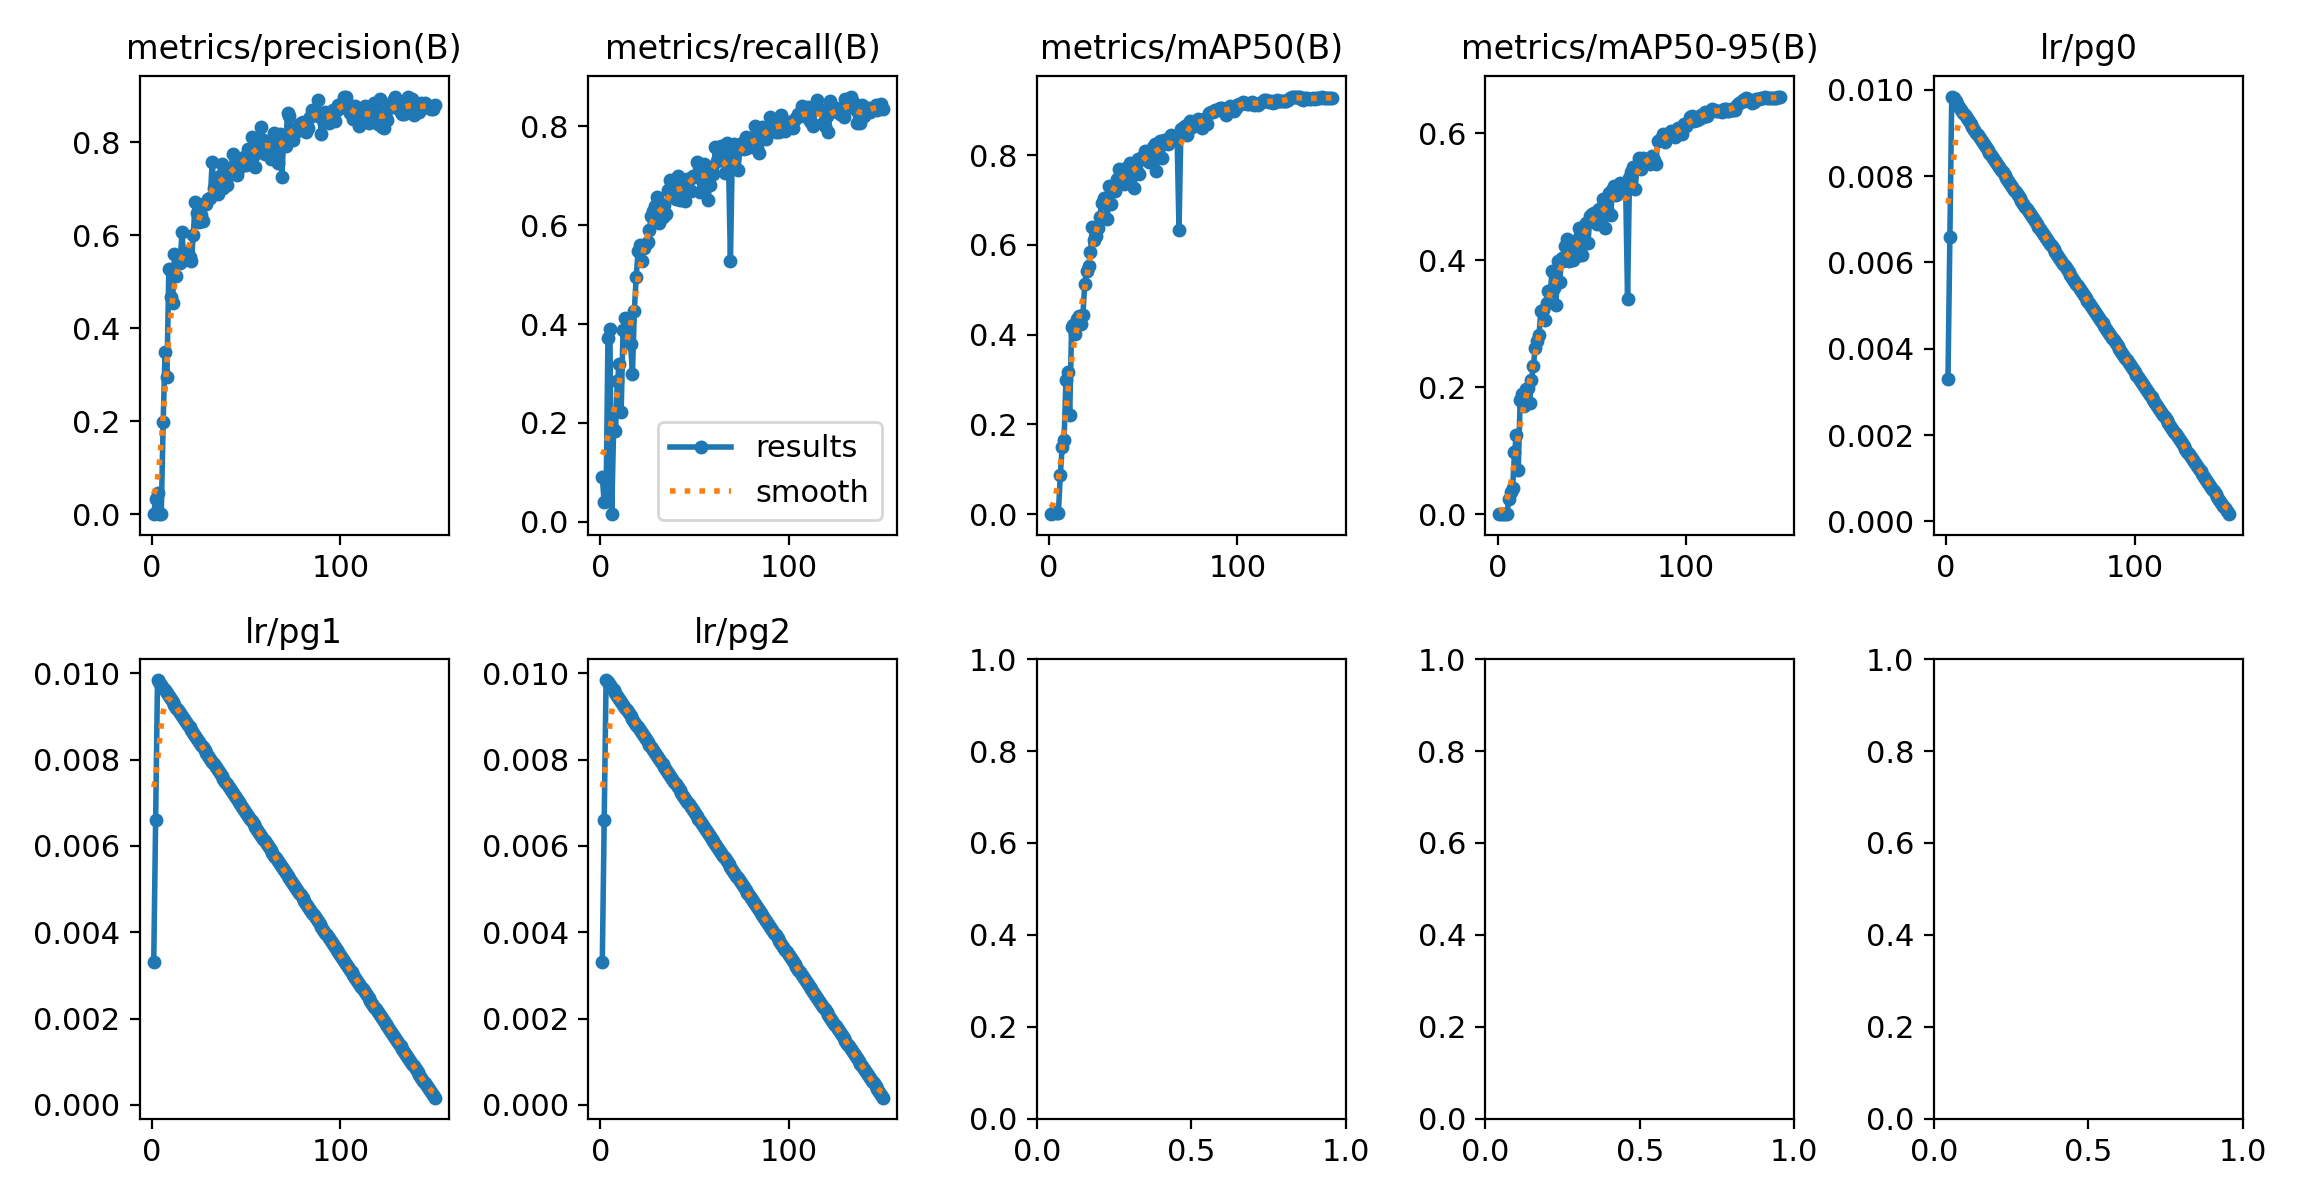

Data behind this chart, as committed beside it:
epoch, time, train/box_loss_rgb, train/cls_loss_rgb, train/dfl_loss_rgb, train/box_loss_ir, train/cls_loss_ir, train/dfl_loss_ir, train/box_loss_fuse, train/cls_loss_fuse, train/dfl_loss_fuse, train/box_loss_fuse_ir, train/cls_loss_fuse_ir, train/dfl_loss_fuse_ir, metrics/precision(B), metrics/recall(B), metrics/mAP50(B), metrics/mAP50-95(B), metrics/rgb/metrics/precision(B), metrics/rgb/metrics/recall(B), metrics/rgb/metrics/mAP50(B), metrics/rgb/metrics/mAP50-95(B), metrics/rgb/fitness, metrics/ir/metrics/precision(B)
1, 199, 183.8, 26.26, 0, 184.9, 19.49, 0, 183.1, 20.37, 0, 184.1, 19.01, 0, 0.0002597, 0.0904, 0.0001445, 3.23251e-05, 0.0002435, 0.08475, 0.0001322, 2.49033e-05, 3.56356e-05, 0.0003355
2, 383.4, 163.5, 16.7, 0, 175.7, 17.53, 0, 163.3, 16.78, 0, 164.8, 16.22, 0, 0.0338, 0.03955, 0.003648, 0.0007948, 0.03124, 0.0452, 0.004912, 0.0009516, 0.001348, 0.0002976
3, 568.6, 139.5, 11.76, 0, 155.9, 12.57, 0, 137.6, 11.99, 0, 136.3, 11.7, 0, 0.04526, 0.04143, 0.004975, 0.001018, 0.02771, 0.007533, 0.003436, 0.0007138, 0.0009861, 0.0004791
4, 753.3, 130, 8.068, 0, 134.1, 7.925, 0, 123.6, 7.981, 0, 121, 7.964, 0, 0.001066, 0.371, 0.001745, 0.0004112, 0.001158, 0.403, 0.008295, 0.001548, 0.002223, 0.0005033
5, 949.8, 121.7, 6.059, 0, 122.5, 5.95, 0, 112.5, 5.821, 0, 112.6, 5.843, 0, 0.00112, 0.3898, 0.002789, 0.0007476, 0.001142, 0.3974, 0.005519, 0.001293, 0.001715, 0.0006818
6, 1138, 118.5, 4.986, 0, 119.9, 4.91, 0, 108.7, 4.627, 0, 110.1, 4.654, 0, 0.1981, 0.01507, 0.08632, 0.02316, 0.1046, 0.0226, 0.03584, 0.009702, 0.01232, 0.0008171
7, 1321, 114.6, 4.314, 0, 115.3, 4.193, 0, 103.8, 3.871, 0, 105, 3.911, 0, 0.3487, 0.1864, 0.1498, 0.03422, 0.4321, 0.1055, 0.1503, 0.03757, 0.04884, 0.1316
8, 1483, 112.6, 3.911, 0, 112.8, 3.88, 0, 101.7, 3.483, 0, 101.4, 3.509, 0, 0.2956, 0.1827, 0.1645, 0.04094, 0.001829, 0.6365, 0.05692, 0.01665, 0.02068, 0.2261
9, 1654, 108.1, 3.534, 0, 108.4, 3.571, 0, 94.86, 3.173, 0, 95.67, 3.198, 0, 0.5267, 0.2844, 0.2981, 0.09739, 0.2016, 0.1563, 0.09059, 0.02756, 0.03387, 0.4266
10, 1816, 109.6, 3.323, 0, 106.9, 3.365, 0, 96.66, 2.973, 0, 96.83, 3.001, 0, 0.4675, 0.3183, 0.3178, 0.1247, 0.1589, 0.101, 0.07074, 0.01788, 0.02316, 0.4385
11, 1986, 105.1, 3.184, 0, 103.6, 3.263, 0, 93.93, 2.825, 0, 93.01, 2.868, 0, 0.4546, 0.2222, 0.2216, 0.07008, 0.3687, 0.1657, 0.1646, 0.05094, 0.0623, 0.2029
12, 2151, 104.6, 3.031, 0, 103.7, 3.209, 0, 92.42, 2.665, 0, 91.98, 2.733, 0, 0.5606, 0.3879, 0.4169, 0.1801, 0.5876, 0.1154, 0.2331, 0.08286, 0.09788, 0.4281
13, 2320, 102.9, 2.846, 0, 101.5, 3.047, 0, 90.55, 2.478, 0, 90.47, 2.551, 0, 0.5132, 0.4124, 0.4206, 0.1888, 0.3943, 0.2674, 0.2588, 0.1058, 0.1211, 0.5111
14, 2478, 100.3, 2.757, 0, 100.5, 2.908, 0, 87.92, 2.37, 0, 88.43, 2.425, 0, 0.5562, 0.3804, 0.4019, 0.1711, 0.5041, 0.2279, 0.2908, 0.1173, 0.1347, 0.5059
15, 2644, 99.37, 2.686, 0, 98.42, 2.875, 0, 86.93, 2.297, 0, 87.07, 2.356, 0, 0.5402, 0.4068, 0.4345, 0.1968, 0.5126, 0.2053, 0.2561, 0.1069, 0.1218, 0.4618
16, 2805, 97.13, 2.631, 0, 95.63, 2.776, 0, 85.26, 2.252, 0, 85.72, 2.276, 0, 0.6066, 0.3597, 0.4415, 0.1985, 0.3834, 0.2034, 0.2056, 0.07654, 0.08944, 0.428
17, 2972, 93.76, 2.574, 0, 92.95, 2.716, 0, 82.31, 2.183, 0, 83.19, 2.189, 0, 0.5466, 0.2994, 0.4246, 0.1754, 0.4514, 0.4184, 0.3507, 0.1584, 0.1777, 0.4393
18, 3132, 96.28, 2.486, 0, 95.43, 2.661, 0, 83.91, 2.079, 0, 84.63, 2.092, 0, 0.5618, 0.4274, 0.4445, 0.2114, 0.4633, 0.4783, 0.3825, 0.1661, 0.1878, 0.5004
19, 3295, 94.98, 2.382, 0, 94.87, 2.571, 0, 83.38, 1.998, 0, 84.04, 1.992, 0, 0.5598, 0.4958, 0.5139, 0.2335, 0.4897, 0.441, 0.4027, 0.1848, 0.2066, 0.5215
20, 3463, 92.47, 2.325, 0, 91.33, 2.538, 0, 80.38, 1.97, 0, 80.99, 1.976, 0, 0.5546, 0.548, 0.543, 0.2621, 0.4552, 0.4444, 0.3585, 0.1521, 0.1727, 0.4734
21, 3644, 94.4, 2.278, 0, 93.78, 2.509, 0, 82.71, 1.914, 0, 82.94, 1.914, 0, 0.5456, 0.5593, 0.5536, 0.2723, 0.5329, 0.4595, 0.4742, 0.2201, 0.2455, 0.5906
22, 3815, 91.34, 2.22, 0, 90.9, 2.439, 0, 79.61, 1.9, 0, 80.08, 1.896, 0, 0.6015, 0.5286, 0.5838, 0.2823, 0.5584, 0.4882, 0.456, 0.2101, 0.2347, 0.5022
23, 3995, 91.84, 2.228, 0, 90.38, 2.377, 0, 79.51, 1.832, 0, 79.91, 1.837, 0, 0.6715, 0.5537, 0.6398, 0.3197, 0.5332, 0.5028, 0.4646, 0.1993, 0.2259, 0.4741
24, 4165, 91.52, 2.153, 0, 91.79, 2.368, 0, 80.38, 1.799, 0, 80.91, 1.798, 0, 0.6479, 0.5612, 0.6108, 0.3222, 0.5767, 0.4799, 0.4655, 0.2284, 0.2521, 0.5212
25, 4343, 92.58, 2.148, 0, 91.03, 2.321, 0, 79.69, 1.764, 0, 80.21, 1.754, 0, 0.6296, 0.5666, 0.6204, 0.3063, 0.5709, 0.5338, 0.4943, 0.2284, 0.255, 0.5042
26, 4514, 90.97, 2.087, 0, 90.46, 2.296, 0, 78.88, 1.737, 0, 79.32, 1.725, 0, 0.6439, 0.5913, 0.6375, 0.3329, 0.586, 0.4719, 0.4582, 0.2198, 0.2436, 0.6065
27, 4676, 88.48, 2.103, 0, 86.35, 2.233, 0, 76.06, 1.711, 0, 76.34, 1.71, 0, 0.6309, 0.618, 0.6627, 0.351, 0.6725, 0.5556, 0.5643, 0.2865, 0.3142, 0.5413
28, 4848, 91.36, 2.047, 0, 89, 2.205, 0, 78.73, 1.658, 0, 78.96, 1.669, 0, 0.6695, 0.629, 0.6942, 0.3514, 0.605, 0.5593, 0.5636, 0.2873, 0.3149, 0.5879
29, 5028, 88.88, 2.057, 0, 86.42, 2.164, 0, 76.9, 1.651, 0, 77.02, 1.659, 0, 0.6682, 0.6384, 0.7051, 0.3833, 0.6119, 0.5518, 0.5448, 0.2644, 0.2925, 0.601
30, 5203, 86.94, 2.024, 0, 86.43, 2.182, 0, 75.52, 1.614, 0, 75.35, 1.634, 0, 0.6774, 0.6563, 0.702, 0.3557, 0.6115, 0.5574, 0.5462, 0.2775, 0.3043, 0.5535
31, 5383, 87.52, 2.006, 0, 86.27, 2.132, 0, 74.81, 1.577, 0, 74.88, 1.59, 0, 0.6795, 0.6045, 0.6586, 0.329, 0.6279, 0.5593, 0.5589, 0.2864, 0.3137, 0.4938
32, 5557, 86.32, 1.965, 0, 83.87, 2.113, 0, 72.93, 1.551, 0, 73.08, 1.568, 0, 0.7572, 0.6177, 0.7316, 0.399, 0.6183, 0.5583, 0.5714, 0.2918, 0.3197, 0.63
33, 5736, 85.64, 1.957, 0, 85.19, 2.107, 0, 73.93, 1.509, 0, 73.85, 1.521, 0, 0.7016, 0.6158, 0.6917, 0.3662, 0.6094, 0.4821, 0.5056, 0.2365, 0.2634, 0.6108
34, 5908, 85.79, 1.927, 0, 85.01, 2.116, 0, 74.6, 1.544, 0, 74.65, 1.563, 0, 0.7054, 0.6405, 0.7297, 0.4041, 0.6444, 0.5537, 0.5475, 0.2836, 0.31, 0.5992
35, 6068, 86.45, 1.911, 0, 85.07, 2.032, 0, 73.42, 1.522, 0, 73.47, 1.523, 0, 0.6901, 0.6234, 0.7206, 0.3996, 0.6077, 0.5612, 0.5641, 0.3035, 0.3296, 0.6201
36, 6213, 85.5, 1.887, 0, 82.87, 2.041, 0, 72.67, 1.488, 0, 72.62, 1.49, 0, 0.7283, 0.6714, 0.7478, 0.4219, 0.6171, 0.5443, 0.5462, 0.2823, 0.3087, 0.6302
37, 6357, 86.28, 1.832, 0, 84.81, 1.969, 0, 73.7, 1.439, 0, 73.9, 1.429, 0, 0.7535, 0.6911, 0.7686, 0.433, 0.6315, 0.5932, 0.5944, 0.3265, 0.3533, 0.6442
38, 6503, 85.44, 1.849, 0, 83.69, 1.986, 0, 72.78, 1.444, 0, 72.8, 1.442, 0, 0.7014, 0.6855, 0.7564, 0.3992, 0.6146, 0.5895, 0.5907, 0.3203, 0.3473, 0.647
39, 6648, 84.96, 1.872, 0, 83.64, 2.007, 0, 71.4, 1.466, 0, 71.95, 1.468, 0, 0.719, 0.6761, 0.7453, 0.4058, 0.6111, 0.6158, 0.6001, 0.3258, 0.3532, 0.542
40, 6794, 85.14, 1.824, 0, 83.96, 1.994, 0, 72.5, 1.435, 0, 72.36, 1.433, 0, 0.7079, 0.6535, 0.736, 0.401, 0.6166, 0.5405, 0.5453, 0.278, 0.3048, 0.5901
41, 6939, 84.09, 1.83, 0, 83.34, 1.931, 0, 71.77, 1.409, 0, 71.66, 1.417, 0, 0.7305, 0.7006, 0.7711, 0.4307, 0.6346, 0.6311, 0.6015, 0.3245, 0.3522, 0.6847
42, 7085, 84.03, 1.788, 0, 83.79, 1.93, 0, 71.97, 1.368, 0, 71.84, 1.397, 0, 0.7407, 0.6516, 0.7438, 0.4071, 0.6918, 0.5579, 0.5806, 0.2873, 0.3166, 0.6495
43, 7224, 83.76, 1.783, 0, 83.11, 1.913, 0, 71.68, 1.361, 0, 71.8, 1.392, 0, 0.7762, 0.6648, 0.783, 0.4501, 0.6448, 0.5847, 0.5884, 0.3256, 0.3519, 0.6815
44, 7359, 82.67, 1.772, 0, 81.27, 1.912, 0, 70.97, 1.366, 0, 71.31, 1.376, 0, 0.7491, 0.6911, 0.7766, 0.4405, 0.6429, 0.6026, 0.6236, 0.3464, 0.3741, 0.6215
45, 7494, 82.58, 1.764, 0, 81, 1.879, 0, 69.94, 1.355, 0, 69.91, 1.37, 0, 0.7292, 0.6491, 0.7268, 0.4091, 0.6771, 0.6215, 0.6141, 0.3316, 0.3599, 0.5862
46, 7628, 83.39, 1.72, 0, 82.36, 1.854, 0, 70.41, 1.332, 0, 70.96, 1.328, 0, 0.7445, 0.693, 0.7703, 0.4544, 0.6528, 0.5735, 0.6169, 0.343, 0.3704, 0.6652
47, 7763, 83.35, 1.719, 0, 81.73, 1.853, 0, 70.58, 1.314, 0, 70.85, 1.328, 0, 0.754, 0.6927, 0.7911, 0.4582, 0.6176, 0.5993, 0.603, 0.3371, 0.3637, 0.6556
48, 7899, 82.94, 1.739, 0, 80.58, 1.87, 0, 70.16, 1.323, 0, 70.31, 1.344, 0, 0.7546, 0.6685, 0.7592, 0.4274, 0.6044, 0.6215, 0.6051, 0.3371, 0.3639, 0.6247
49, 8033, 81.98, 1.733, 0, 81.04, 1.828, 0, 69.23, 1.31, 0, 69.34, 1.327, 0, 0.7696, 0.7006, 0.7947, 0.4696, 0.6494, 0.565, 0.5936, 0.3339, 0.3599, 0.6794
50, 8167, 83.19, 1.701, 0, 81.82, 1.819, 0, 69.99, 1.298, 0, 70.07, 1.297, 0, 0.751, 0.6968, 0.7922, 0.4726, 0.6437, 0.6259, 0.6172, 0.3483, 0.3752, 0.6691
51, 8302, 82.89, 1.686, 0, 81.36, 1.822, 0, 70.92, 1.28, 0, 70.57, 1.297, 0, 0.785, 0.7288, 0.8089, 0.4743, 0.6453, 0.629, 0.6289, 0.3606, 0.3875, 0.6876
52, 8438, 79.92, 1.706, 0, 78.33, 1.808, 0, 67.07, 1.284, 0, 67.1, 1.283, 0, 0.755, 0.7254, 0.7963, 0.4754, 0.6871, 0.6271, 0.6441, 0.3599, 0.3883, 0.71
53, 8574, 80.64, 1.653, 0, 79.58, 1.778, 0, 68.11, 1.236, 0, 68.14, 1.263, 0, 0.8124, 0.6667, 0.7844, 0.4571, 0.682, 0.6008, 0.6226, 0.346, 0.3736, 0.6766
54, 8710, 82.43, 1.676, 0, 80.74, 1.794, 0, 69.23, 1.264, 0, 69.2, 1.283, 0, 0.7729, 0.6987, 0.8095, 0.4804, 0.6389, 0.6102, 0.6195, 0.352, 0.3788, 0.7514
55, 8845, 80.55, 1.669, 0, 78.84, 1.74, 0, 67.46, 1.24, 0, 67.45, 1.242, 0, 0.7479, 0.725, 0.8184, 0.4755, 0.7028, 0.6026, 0.643, 0.3788, 0.4052, 0.7071
56, 8981, 81.45, 1.677, 0, 80.01, 1.746, 0, 68.73, 1.242, 0, 68.52, 1.247, 0, 0.781, 0.7119, 0.8252, 0.4971, 0.6753, 0.5991, 0.631, 0.3668, 0.3932, 0.6775
57, 9116, 81.75, 1.654, 0, 80.34, 1.742, 0, 68.61, 1.211, 0, 68.69, 1.217, 0, 0.8026, 0.651, 0.7659, 0.4508, 0.7173, 0.6064, 0.6309, 0.3542, 0.3819, 0.6268
58, 9252, 79.21, 1.618, 0, 76.91, 1.728, 0, 65.99, 1.209, 0, 65.95, 1.214, 0, 0.8326, 0.6817, 0.8197, 0.4805, 0.6956, 0.6365, 0.6468, 0.3798, 0.4065, 0.7129
59, 9387, 79.09, 1.622, 0, 77.9, 1.743, 0, 66.79, 1.217, 0, 66.8, 1.22, 0, 0.8045, 0.7175, 0.8318, 0.5054, 0.681, 0.6422, 0.6488, 0.3867, 0.4129, 0.7049
60, 9522, 79.76, 1.612, 0, 78.15, 1.699, 0, 66.45, 1.189, 0, 66.4, 1.198, 0, 0.7745, 0.7043, 0.7934, 0.4717, 0.7096, 0.6258, 0.6618, 0.3818, 0.4098, 0.6876
... 90 more rows
